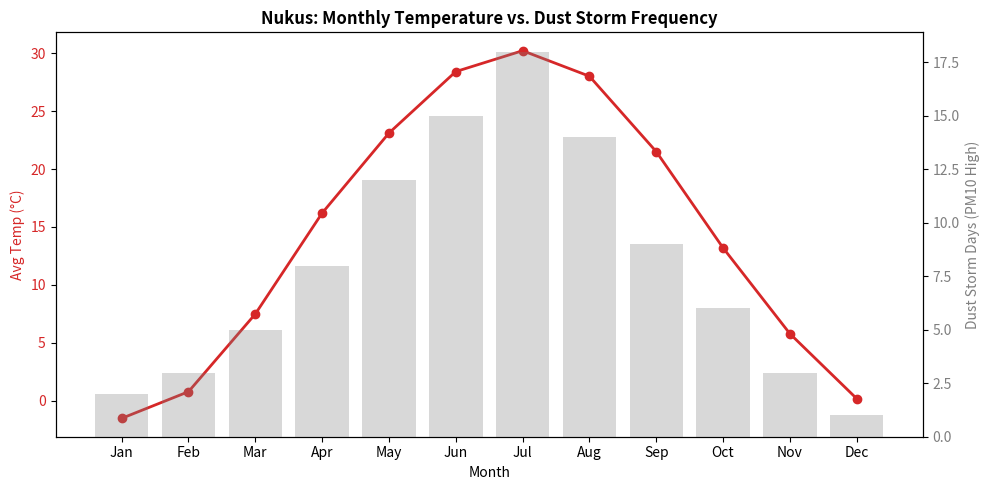

Source code (Python):
import matplotlib.pyplot as plt
import pandas as pd

# Климатические данные и PM10 (пылевая загрязненность) для Нукуса (пример выборки)
data = {
    'Month': ['Jan', 'Feb', 'Mar', 'Apr', 'May', 'Jun', 'Jul', 'Aug', 'Sep', 'Oct', 'Nov', 'Dec'],
    'Avg_Temp_C': [-1.5, 0.8, 7.5, 16.2, 23.1, 28.4, 30.2, 28.0, 21.5, 13.2, 5.8, 0.2],
    'Dust_Days_PM10': [2, 3, 5, 8, 12, 15, 18, 14, 9, 6, 3, 1]
}

df = pd.DataFrame(data)

# Расчет корреляции между температурой и частотой пылевых бурь
correlation = df['Avg_Temp_C'].corr(df['Dust_Days_PM10'])
print(f"Correlation between Temp and Dust Storm Days: {correlation:.2f}")

# Построение двойного графика
fig, ax1 = plt.subplots(figsize=(10, 5))

color = 'tab:red'
ax1.set_xlabel('Month')
ax1.set_ylabel('Avg Temp (°C)', color=color)
ax1.plot(df['Month'], df['Avg_Temp_C'], color=color, marker='o', linewidth=2)
ax1.tick_params(axis='y', labelcolor=color)

ax2 = ax1.twinx()  
color = 'tab:gray'
ax2.set_ylabel('Dust Storm Days (PM10 High)', color=color)
ax2.bar(df['Month'], df['Dust_Days_PM10'], color=color, alpha=0.3)
ax2.tick_params(axis='y', labelcolor=color)

plt.title('Nukus: Monthly Temperature vs. Dust Storm Frequency', fontsize=12, fontweight='bold')
fig.tight_layout()  
plt.savefig('nukus_climate_dust.png', dpi=300)
print("Chart saved as 'nukus_climate_dust.png'")
